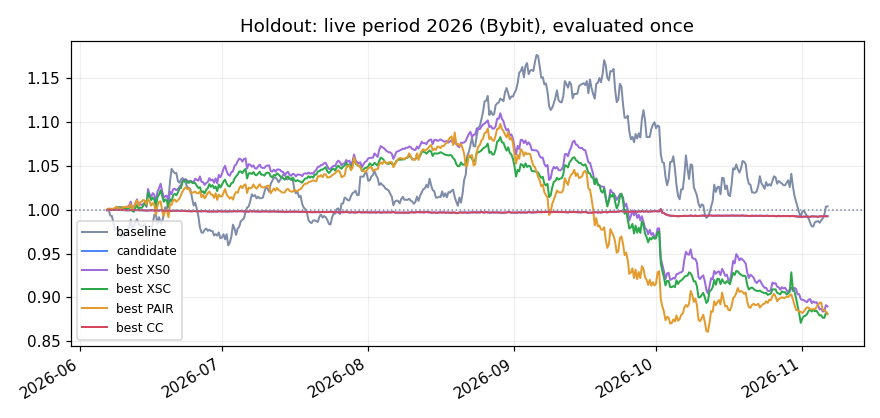

Values plotted in this chart, from the file beside it:
label, config, sharpe, ann_ret, vol, maxdd, carry_ann, price_ann, cost_ann, total, log_total
baseline, XS0 L=1 K=1, 0.1563, 0.009203, 0.2351, -0.1663, 0.03143, 0.05995, 0.05463, 0.003848, 0.00384
candidate, CC L=21 K=7, -1.503, -0.01753, 0.01172, -0.008821, 0.02035, -0.003044, 0.03492, -0.007388, -0.007415
best XS0, XS0 L=9 K=7, -1.683, -0.2433, 0.1581, -0.2037, 0.03585, -0.2593, 0.04272, -0.1103, -0.1168
best XSC, XSC L=9 K=7, -1.818, -0.2606, 0.1591, -0.1957, 0.04198, -0.2801, 0.05103, -0.1189, -0.1266
best PAIR, PAIR L=9 K=7, -1.5, -0.2605, 0.1892, -0.216, -2.5769071504618666e-05, -0.2436, 0.04018, -0.1188, -0.1265
best CC, CC L=21 K=7, -1.503, -0.01753, 0.01172, -0.008821, 0.02035, -0.003044, 0.03492, -0.007388, -0.007415
